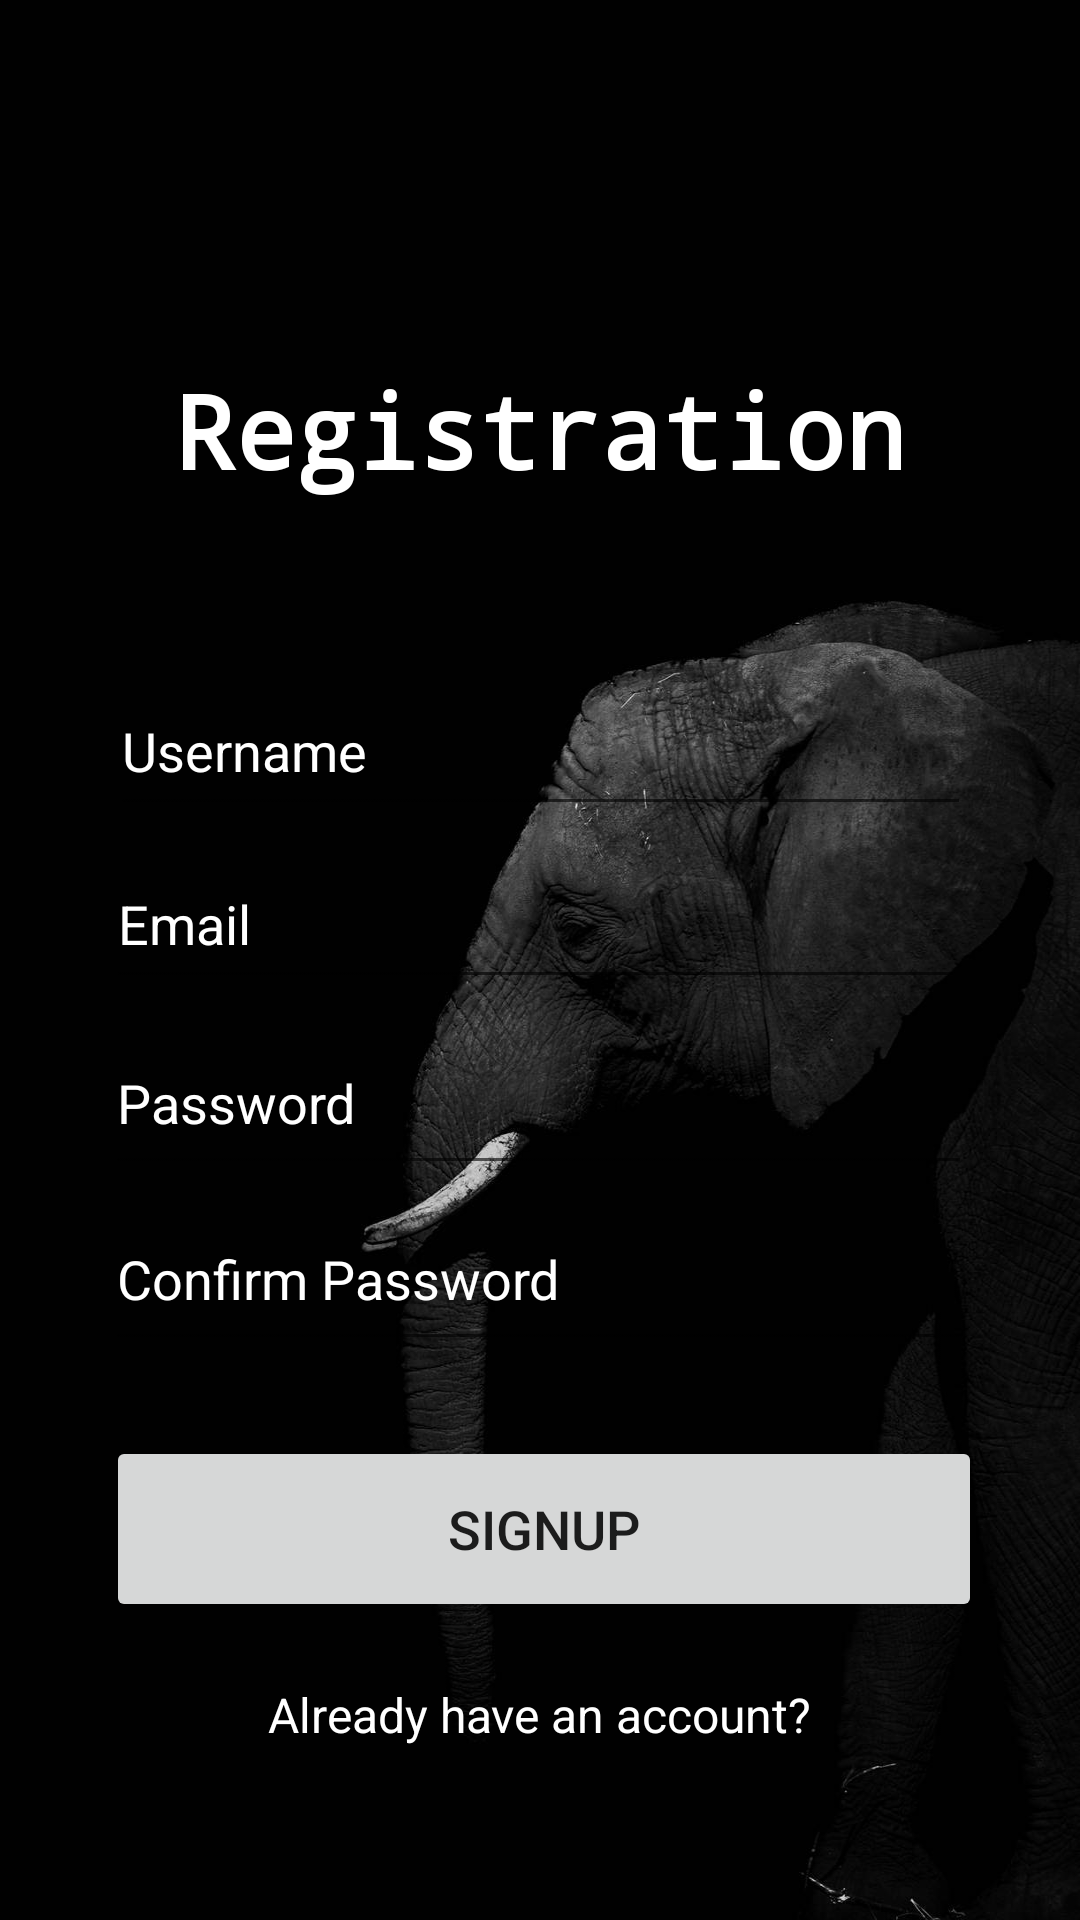

The Android layout XML behind this screen, and the referenced resources:
<!-- AndroidManifest.xml: application theme Theme.ElephantTrackApp -->
<!-- res/layout/activity_registration.xml -->
<?xml version="1.0" encoding="utf-8"?>
<androidx.constraintlayout.widget.ConstraintLayout xmlns:android="http://schemas.android.com/apk/res/android"
    xmlns:app="http://schemas.android.com/apk/res-auto"
    xmlns:tools="http://schemas.android.com/tools"
    android:layout_width="match_parent"
    android:layout_height="match_parent"
    android:background="@drawable/ele2"
    tools:context=".Registration">

    <TextView
        android:id="@+id/textView"
        style="@style/Widget.AppCompat.TextView"
        android:layout_width="wrap_content"
        android:layout_height="wrap_content"
        android:fontFamily="monospace"
        android:text="Registration"
        android:textColor="@color/white"
        android:textSize="34sp"
        android:textStyle="bold"
        app:layout_constraintBottom_toBottomOf="parent"
        app:layout_constraintEnd_toEndOf="parent"
        app:layout_constraintStart_toStartOf="parent"
        app:layout_constraintTop_toTopOf="parent"
        app:layout_constraintVertical_bias="0.203" />

    <EditText
        android:id="@+id/editTextUserName"
        android:layout_width="287dp"
        android:layout_height="53dp"
        android:ems="10"
        android:hint="Username"
        android:inputType="textPersonName"
        android:textColor="@color/white"
        android:textColorHighlight="@color/black"
        android:textColorHint="@color/white"
        app:layout_constraintBottom_toBottomOf="parent"
        app:layout_constraintEnd_toEndOf="parent"
        app:layout_constraintStart_toStartOf="parent"
        app:layout_constraintTop_toTopOf="parent"
        app:layout_constraintVertical_bias="0.379" />

    <EditText
        android:id="@+id/editTextEmail"
        android:layout_width="287dp"
        android:layout_height="53dp"
        android:ems="10"
        android:hint="Email"
        android:inputType="textEmailAddress"
        android:textColor="@color/white"
        android:textColorHighlight="@color/black"
        android:textColorHint="@color/white"
        app:layout_constraintBottom_toBottomOf="parent"
        app:layout_constraintEnd_toEndOf="parent"
        app:layout_constraintHorizontal_bias="0.483"
        app:layout_constraintStart_toStartOf="parent"
        app:layout_constraintTop_toTopOf="parent"
        app:layout_constraintVertical_bias="0.477" />

    <EditText
        android:id="@+id/editTextPass"
        android:layout_width="289dp"
        android:layout_height="58dp"
        android:ems="10"
        android:hint="Password"
        android:inputType="textPassword"
        android:textColor="@color/white"
        android:textColorHighlight="@color/black"
        android:textColorHint="@color/white"
        app:layout_constraintBottom_toBottomOf="parent"
        app:layout_constraintEnd_toEndOf="parent"
        app:layout_constraintHorizontal_bias="0.491"
        app:layout_constraintStart_toStartOf="parent"
        app:layout_constraintTop_toTopOf="parent"
        app:layout_constraintVertical_bias="0.579" />

    <EditText
        android:id="@+id/editTextConfirmPassword"
        android:layout_width="289dp"
        android:layout_height="58dp"
        android:ems="10"
        android:hint="Confirm Password"
        android:inputType="textPassword"
        android:textColor="@color/white"
        android:textColorHighlight="@color/black"
        android:textColorHint="@color/white"
        app:layout_constraintBottom_toBottomOf="parent"
        app:layout_constraintEnd_toEndOf="parent"
        app:layout_constraintHorizontal_bias="0.491"
        app:layout_constraintStart_toStartOf="parent"
        app:layout_constraintTop_toTopOf="parent"
        app:layout_constraintVertical_bias="0.68" />

    <TextView
        android:id="@+id/textViewSignUp"
        android:layout_width="214dp"
        android:layout_height="24dp"
        android:text="Already have an account?"
        android:textAlignment="center"
        android:textColor="@color/white"
        android:textColorHighlight="@color/black"
        android:textSize="16sp"
        app:layout_constraintBottom_toBottomOf="parent"
        app:layout_constraintEnd_toEndOf="parent"
        app:layout_constraintHorizontal_bias="0.497"
        app:layout_constraintStart_toStartOf="parent"
        app:layout_constraintTop_toTopOf="parent"
        app:layout_constraintVertical_bias="0.91" />



    <Button
        android:id="@+id/buttonSignUp"
        android:layout_width="292dp"
        android:layout_height="62dp"
        android:text="Signup"
        android:textSize="18dp"
        app:layout_constraintBottom_toBottomOf="parent"
        app:layout_constraintEnd_toEndOf="parent"
        app:layout_constraintHorizontal_bias="0.521"
        app:layout_constraintStart_toStartOf="parent"
        app:layout_constraintTop_toTopOf="parent"
        app:layout_constraintVertical_bias="0.828" />


</androidx.constraintlayout.widget.ConstraintLayout>
<!-- resources referenced by this layout -->
<resources>
  <!-- drawable ele2: jpg bitmap (drawable, 80107 bytes) -->
  <style name="Theme.ElephantTrackApp" parent="Theme.MaterialComponents.DayNight.NoActionBar">
          
          <item name="colorPrimary">@color/purple_500</item>
          <item name="colorPrimaryVariant">@color/purple_700</item>
          <item name="colorOnPrimary">@color/white</item>
          
          <item name="colorSecondary">@color/teal_200</item>
          <item name="colorSecondaryVariant">@color/teal_700</item>
          <item name="colorOnSecondary">@color/black</item>
          
          <item name="android:statusBarColor">?attr/colorPrimaryVariant</item>
          
      </style>
  <!-- not gathered from this repository: default colours our renderer supplied (Android Studio template values) -->
  <color name="purple_500">#FF6200EE</color>
  <color name="purple_700">#FF3700B3</color>
  <color name="teal_200">#FF03DAC5</color>
  <color name="teal_700">#FF018786</color>
  <color name="black">#FF000000</color>
  <color name="white">#FFFFFFFF</color>
</resources>
